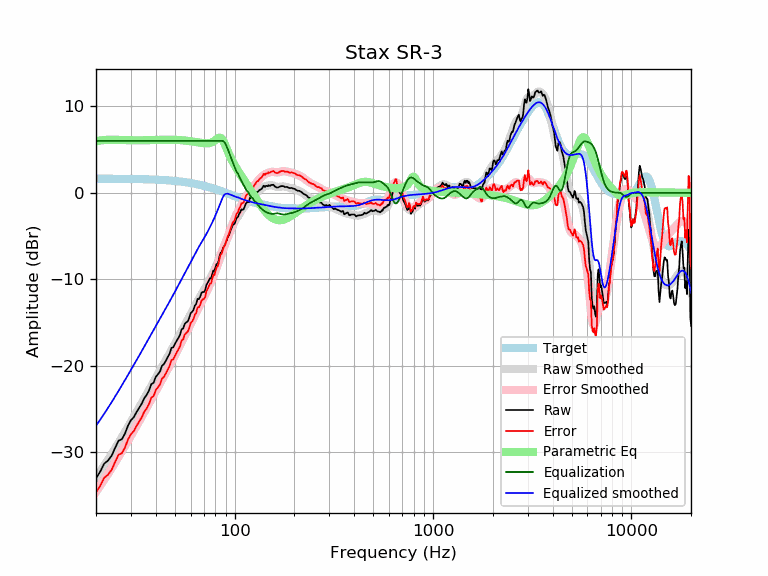

Source data for this figure (header and first rows):
frequency, raw, error, smoothed, error_smoothed, equalization, parametric_eq, equalized_raw, equalized_smoothed, target
20, -33.00, -34.64, -32.93, -34.57, 6.00, 5.95, -27.00, -26.93, 1.64
21, -32.23, -33.86, -32.23, -33.86, 6.00, 6.05, -26.23, -26.23, 1.64
22, -31.30, -32.93, -31.53, -33.17, 6.00, 6.11, -25.30, -25.53, 1.64
23, -30.95, -32.58, -30.85, -32.48, 6.00, 6.14, -24.95, -24.85, 1.63
24, -30.37, -32.00, -30.18, -31.81, 6.00, 6.14, -24.37, -24.18, 1.63
25, -29.46, -31.08, -29.53, -31.16, 6.00, 6.13, -23.46, -23.53, 1.63
26, -28.64, -30.26, -28.88, -30.51, 6.00, 6.12, -22.64, -22.88, 1.62
27, -28.49, -30.11, -28.26, -29.88, 6.00, 6.11, -22.49, -22.26, 1.62
28, -27.83, -29.44, -27.64, -29.26, 6.00, 6.09, -21.83, -21.64, 1.62
29, -26.90, -28.51, -27.04, -28.66, 6.00, 6.08, -20.90, -21.04, 1.61
30, -26.29, -27.89, -26.46, -28.07, 6.00, 6.08, -20.29, -20.46, 1.61
31, -25.94, -27.54, -25.90, -27.50, 6.00, 6.07, -19.94, -19.90, 1.60
32, -25.36, -26.95, -25.35, -26.95, 6.00, 6.07, -19.36, -19.35, 1.60
33, -24.86, -26.45, -24.82, -26.41, 6.00, 6.07, -18.86, -18.82, 1.59
34, -24.37, -25.95, -24.30, -25.88, 6.00, 6.07, -18.37, -18.30, 1.58
35, -23.74, -25.31, -23.78, -25.36, 6.00, 6.08, -17.74, -17.78, 1.58
36, -23.37, -24.93, -23.28, -24.85, 6.00, 6.09, -17.37, -17.28, 1.57
37, -22.85, -24.41, -22.79, -24.35, 6.00, 6.09, -16.85, -16.79, 1.56
38, -22.12, -23.67, -22.32, -23.87, 6.00, 6.10, -16.12, -16.32, 1.55
39, -21.97, -23.51, -21.85, -23.39, 6.00, 6.11, -15.97, -15.85, 1.54
40, -21.29, -22.82, -21.40, -22.93, 6.00, 6.12, -15.29, -15.40, 1.53
41, -20.98, -22.49, -20.97, -22.49, 6.00, 6.12, -14.98, -14.97, 1.52
42, -20.67, -22.17, -20.55, -22.05, 6.00, 6.13, -14.67, -14.55, 1.51
43, -20.00, -21.49, -20.13, -21.63, 6.00, 6.13, -14.00, -14.13, 1.49
44, -19.80, -21.27, -19.73, -21.21, 6.00, 6.14, -13.80, -13.73, 1.48
45, -19.41, -20.87, -19.33, -20.80, 6.00, 6.14, -13.41, -13.33, 1.46
46, -18.98, -20.42, -18.94, -20.39, 6.00, 6.14, -12.98, -12.94, 1.45
47, -18.59, -20.02, -18.55, -19.99, 6.00, 6.14, -12.59, -12.55, 1.43
48, -17.92, -19.33, -18.17, -19.59, 6.00, 6.14, -11.92, -12.17, 1.42
49, -17.86, -19.25, -17.79, -19.19, 6.00, 6.14, -11.86, -11.79, 1.40
50, -17.46, -18.83, -17.42, -18.80, 6.00, 6.13, -11.46, -11.42, 1.38
51, -17.11, -18.46, -17.05, -18.41, 6.00, 6.12, -11.11, -11.05, 1.36
52, -16.77, -18.10, -16.69, -18.03, 6.00, 6.11, -10.77, -10.69, 1.34
53, -16.44, -17.75, -16.33, -17.65, 6.00, 6.10, -10.44, -10.33, 1.32
54, -15.78, -17.07, -15.98, -17.28, 6.00, 6.09, -9.78, -9.98, 1.29
55, -15.68, -16.95, -15.65, -16.92, 6.00, 6.07, -9.68, -9.65, 1.27
56, -15.15, -16.39, -15.32, -16.56, 6.00, 6.05, -9.15, -9.32, 1.25
57, -14.98, -16.20, -14.99, -16.21, 6.00, 6.03, -8.98, -8.99, 1.22
58, -14.85, -16.04, -14.67, -15.87, 6.00, 6.01, -8.85, -8.67, 1.19
59, -14.48, -15.64, -14.36, -15.52, 6.00, 5.99, -8.48, -8.36, 1.17
60, -13.90, -15.04, -14.04, -15.18, 6.00, 5.97, -7.90, -8.04, 1.14
61, -13.77, -14.88, -13.72, -14.83, 6.00, 5.94, -7.77, -7.72, 1.11
62, -13.52, -14.60, -13.40, -14.48, 6.00, 5.92, -7.52, -7.40, 1.08
63, -13.02, -14.07, -13.09, -14.14, 6.00, 5.89, -7.02, -7.09, 1.05
64, -12.86, -13.87, -12.79, -13.81, 6.00, 5.87, -6.86, -6.79, 1.02
65, -12.26, -13.24, -12.51, -13.49, 6.00, 5.84, -6.26, -6.51, 0.99
66, -12.29, -13.24, -12.24, -13.19, 6.00, 5.82, -6.29, -6.24, 0.95
67, -12.03, -12.95, -11.98, -12.90, 6.00, 5.79, -6.03, -5.98, 0.92
68, -11.58, -12.46, -11.74, -12.63, 6.00, 5.77, -5.58, -5.74, 0.88
69, -11.46, -12.31, -11.50, -12.35, 6.00, 5.75, -5.46, -5.50, 0.85
70, -11.48, -12.29, -11.26, -12.08, 6.00, 5.74, -5.48, -5.26, 0.81
71, -11.27, -12.04, -11.02, -11.79, 6.00, 5.73, -5.27, -5.02, 0.78
72, -10.67, -11.41, -10.77, -11.51, 6.00, 5.72, -4.67, -4.77, 0.74
73, -10.42, -11.12, -10.51, -11.21, 6.00, 5.73, -4.42, -4.51, 0.70
74, -10.18, -10.84, -10.24, -10.91, 6.00, 5.74, -4.18, -4.24, 0.66
75, -9.88, -10.50, -9.98, -10.60, 6.00, 5.77, -3.88, -3.98, 0.62
76, -9.89, -10.47, -9.71, -10.30, 6.00, 5.80, -3.89, -3.71, 0.59
77, -9.44, -9.98, -9.44, -9.99, 6.00, 5.86, -3.44, -3.44, 0.55
78, -8.98, -9.48, -9.17, -9.68, 6.00, 5.92, -2.98, -3.17, 0.51
79, -9.05, -9.51, -8.89, -9.36, 6.00, 6.00, -3.05, -2.89, 0.47
... 553 more rows
